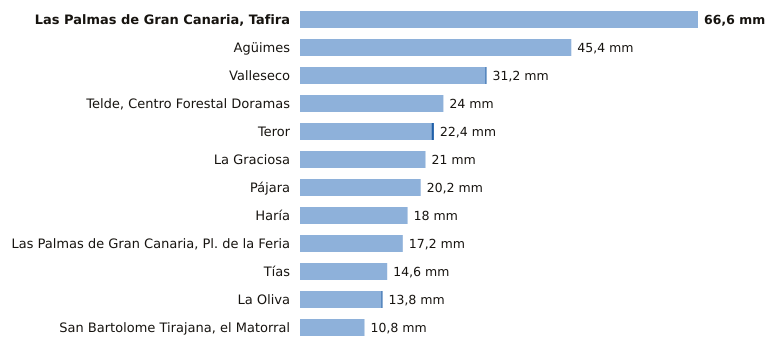

Data behind this chart, as committed beside it:
estacion, provincia, indicativo, mm_6_dias_anteriores, mm_hoy, mm_7_dias, horas_de_hoy
Las Palmas de Gran Canaria, Tafira, Las Palmas, C658X, 66.6, 0.0, 66.6, 10
Agüimes, Las Palmas, C648C, 45.4, 0.0, 45.4, 8
Valleseco, Las Palmas, C665T, 31.0, 0.2, 31.2, 8
Telde, Centro Forestal Doramas, Las Palmas, C648N, 24.0, 0.0, 24.0, 9
Teror, Las Palmas, C656V, 22.0, 0.4, 22.4, 8
La Graciosa, Las Palmas, C839X, 21.0, 0.0, 21.0, 10
Pájara, Las Palmas, C229J, 20.2, 0.0, 20.2, 9
Haría, Las Palmas, C038N, 18.0, 0.0, 18.0, 10
Las Palmas de Gran Canaria, Pl. de la Fe…, Las Palmas, C659M, 17.2, 0.0, 17.2, 9
Tías, Las Palmas, C018J, 14.6, 0.0, 14.6, 8
La Oliva, Las Palmas, C258K, 13.6, 0.2, 13.8, 10
San Bartolome Tirajana, el Matorral, Las Palmas, C639U, 10.8, 0.0, 10.8, 9
